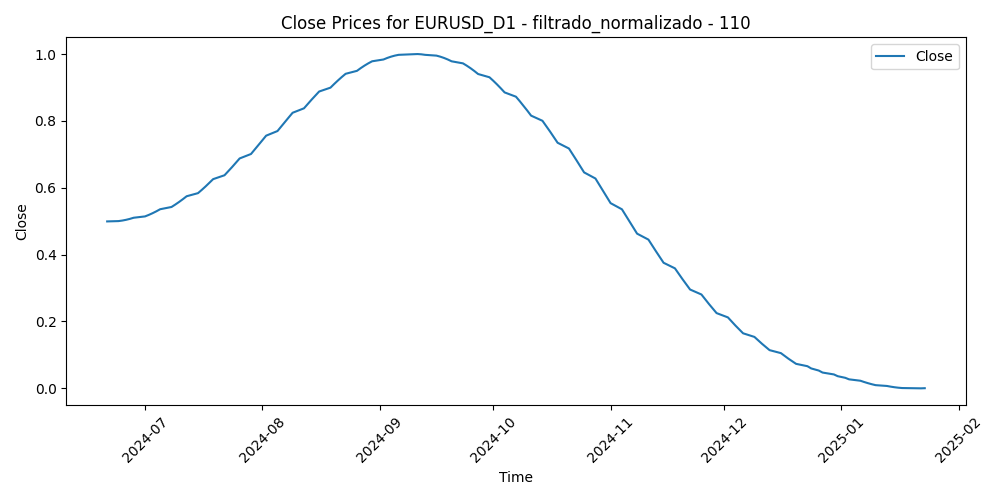

The data file committed next to this chart (first rows):
Time, Close, Volume, diferencia_media_110
2024-06-21, 0.4993, 0.2834, 0.5184
2024-06-24, 0.5003, 0.2602, 0.4712
2024-06-25, 0.5019, 0.2263, 0.4916
2024-06-26, 0.5042, 0.2867, 0.5265
2024-06-27, 0.507, 0.2851, 0.4995
2024-06-28, 0.5103, 0.3546, 0.4871
2024-07-01, 0.5143, 0.3132, 0.458
2024-07-02, 0.5189, 0.2611, 0.4512
2024-07-03, 0.524, 0.2304, 0.4061
2024-07-04, 0.5296, 0.07199, 0.379
2024-07-05, 0.5358, 0.2085, 0.3497
2024-07-08, 0.5425, 0.2037, 0.3661
2024-07-09, 0.5498, 0.1737, 0.3783
2024-07-10, 0.5576, 0.1508, 0.3612
2024-07-11, 0.5659, 0.293, 0.3213
2024-07-12, 0.5747, 0.2961, 0.2811
2024-07-15, 0.5839, 0.2675, 0.295
2024-07-16, 0.5937, 0.2272, 0.2923
2024-07-17, 0.604, 0.3159, 0.2501
2024-07-18, 0.6147, 0.2894, 0.2985
2024-07-19, 0.6258, 0.2513, 0.3142
2024-07-22, 0.6374, 0.2511, 0.3065
2024-07-23, 0.6495, 0.205, 0.3475
2024-07-24, 0.6619, 0.2684, 0.3626
2024-07-25, 0.6747, 0.4037, 0.3566
2024-07-26, 0.6877, 0.2447, 0.3456
2024-07-29, 0.701, 0.2264, 0.3823
2024-07-30, 0.7145, 0.2419, 0.3894
2024-07-31, 0.7282, 0.4263, 0.3768
2024-08-01, 0.742, 0.4244, 0.414
2024-08-02, 0.7558, 0.5573, 0.2859
2024-08-05, 0.7697, 1.0, 0.2429
2024-08-06, 0.7835, 0.6722, 0.2651
2024-08-07, 0.7973, 0.4673, 0.2738
2024-08-08, 0.8109, 0.4246, 0.2786
2024-08-09, 0.8244, 0.2772, 0.2818
2024-08-12, 0.8377, 0.2026, 0.2641
2024-08-13, 0.8507, 0.2472, 0.1992
2024-08-14, 0.8634, 0.2536, 0.1787
2024-08-15, 0.8759, 0.1781, 0.224
2024-08-16, 0.8879, 0.1568, 0.1634
2024-08-19, 0.8995, 0.187, 0.1044
2024-08-20, 0.9107, 0.2499, 0.0585
2024-08-21, 0.9213, 0.2654, 0.03924
2024-08-22, 0.9314, 0.2426, 0.08342
2024-08-23, 0.9409, 0.2606, 0.0
2024-08-26, 0.9498, 0.2551, 0.03667
2024-08-27, 0.958, 0.195, 0.01507
2024-08-28, 0.9655, 0.2469, 0.08741
2024-08-29, 0.9723, 0.3052, 0.1355
2024-08-30, 0.9784, 0.2976, 0.1705
2024-09-02, 0.9837, 0.08151, 0.1474
2024-09-03, 0.9883, 0.2884, 0.1813
2024-09-04, 0.9922, 0.3024, 0.141
2024-09-05, 0.9953, 0.3022, 0.1139
2024-09-06, 0.9977, 0.4324, 0.1431
2024-09-09, 0.9992, 0.1917, 0.1998
2024-09-10, 1.0, 0.1459, 0.2185
2024-09-11, 1, 0.2998, 0.2298
2024-09-12, 0.9992, 0.2322, 0.1646
... 93 more rows
